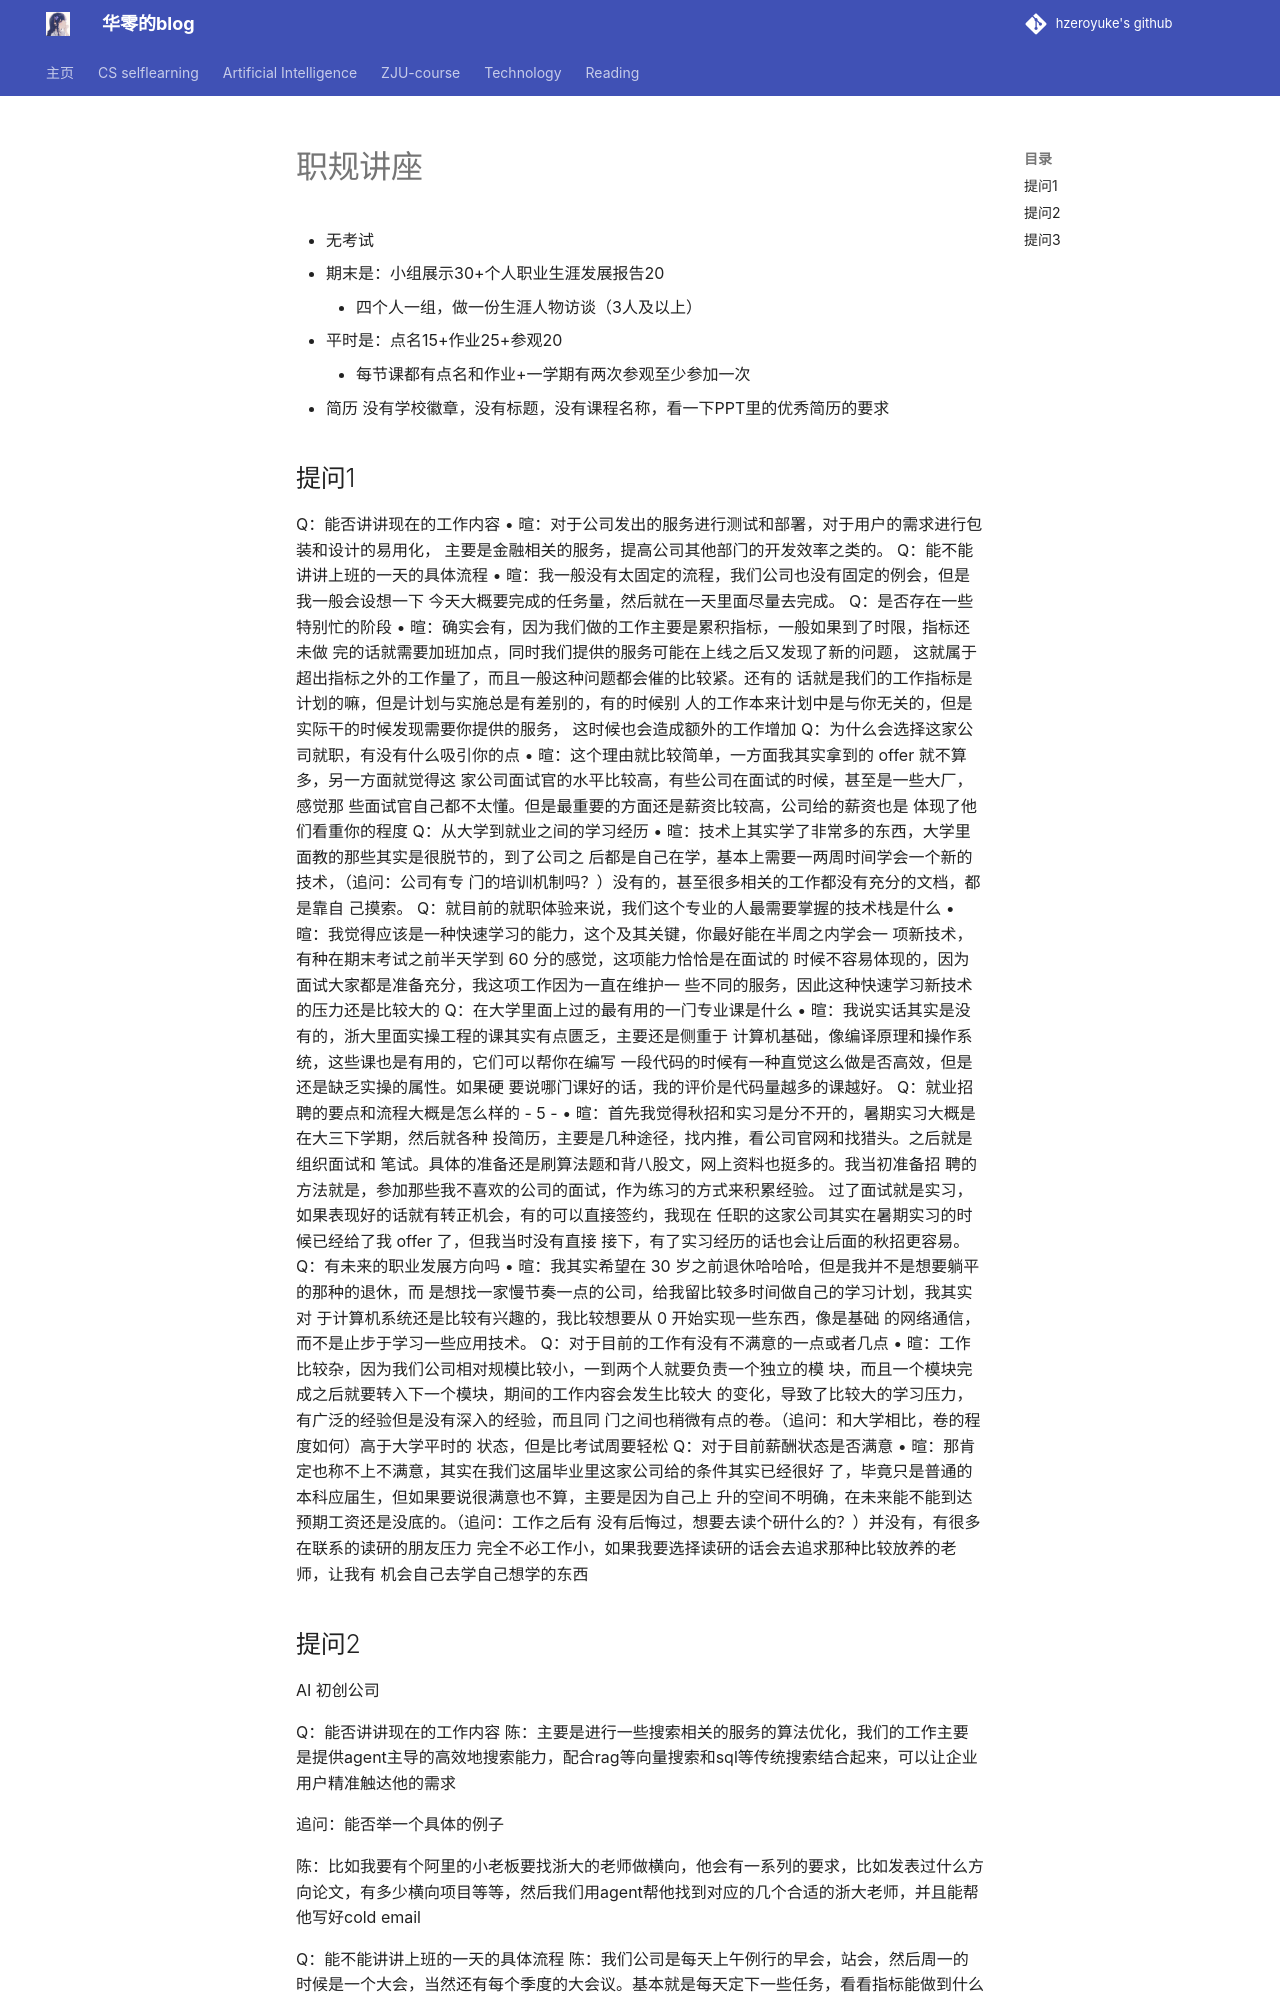

repository: hzeroyuke/my_blog · page: ZJU-course/职业规划讲座/职规讲座/index.html · generator: mkdocs


- 无考试
- 期末是：小组展示30+个人职业生涯发展报告20
	- 四个人一组，做一份生涯人物访谈（3人及以上）
- 平时是：点名15+作业25+参观20
	- 每节课都有点名和作业+一学期有两次参观至少参加一次
- 简历 没有学校徽章，没有标题，没有课程名称，看一下PPT里的优秀简历的要求

## 提问1

Q：能否讲讲现在的工作内容
• 暄：对于公司发出的服务进行测试和部署，对于用户的需求进行包装和设计的易用化，
主要是金融相关的服务，提高公司其他部门的开发效率之类的。
Q：能不能讲讲上班的一天的具体流程
• 暄：我一般没有太固定的流程，我们公司也没有固定的例会，但是我一般会设想一下
今天大概要完成的任务量，然后就在一天里面尽量去完成。
Q：是否存在一些特别忙的阶段
• 暄：确实会有，因为我们做的工作主要是累积指标，一般如果到了时限，指标还未做
完的话就需要加班加点，同时我们提供的服务可能在上线之后又发现了新的问题，
这就属于超出指标之外的工作量了，而且一般这种问题都会催的比较紧。还有的
话就是我们的工作指标是计划的嘛，但是计划与实施总是有差别的，有的时候别
人的工作本来计划中是与你无关的，但是实际干的时候发现需要你提供的服务，
这时候也会造成额外的工作增加
Q：为什么会选择这家公司就职，有没有什么吸引你的点
• 暄：这个理由就比较简单，一方面我其实拿到的 offer 就不算多，另一方面就觉得这
家公司面试官的水平比较高，有些公司在面试的时候，甚至是一些大厂，感觉那
些面试官自己都不太懂。但是最重要的方面还是薪资比较高，公司给的薪资也是
体现了他们看重你的程度
Q：从大学到就业之间的学习经历
• 暄：技术上其实学了非常多的东西，大学里面教的那些其实是很脱节的，到了公司之
后都是自己在学，基本上需要一两周时间学会一个新的技术，（追问：公司有专
门的培训机制吗？）没有的，甚至很多相关的工作都没有充分的文档，都是靠自
己摸索。
Q：就目前的就职体验来说，我们这个专业的人最需要掌握的技术栈是什么
• 暄：我觉得应该是一种快速学习的能力，这个及其关键，你最好能在半周之内学会一
项新技术，有种在期末考试之前半天学到 60 分的感觉，这项能力恰恰是在面试的
时候不容易体现的，因为面试大家都是准备充分，我这项工作因为一直在维护一
些不同的服务，因此这种快速学习新技术的压力还是比较大的
Q：在大学里面上过的最有用的一门专业课是什么
• 暄：我说实话其实是没有的，浙大里面实操工程的课其实有点匮乏，主要还是侧重于
计算机基础，像编译原理和操作系统，这些课也是有用的，它们可以帮你在编写
一段代码的时候有一种直觉这么做是否高效，但是还是缺乏实操的属性。如果硬
要说哪门课好的话，我的评价是代码量越多的课越好。
Q：就业招聘的要点和流程大概是怎么样的
- 5 -
• 暄：首先我觉得秋招和实习是分不开的，暑期实习大概是在大三下学期，然后就各种
投简历，主要是几种途径，找内推，看公司官网和找猎头。之后就是组织面试和
笔试。具体的准备还是刷算法题和背八股文，网上资料也挺多的。我当初准备招
聘的方法就是，参加那些我不喜欢的公司的面试，作为练习的方式来积累经验。
过了面试就是实习，如果表现好的话就有转正机会，有的可以直接签约，我现在
任职的这家公司其实在暑期实习的时候已经给了我 offer 了，但我当时没有直接
接下，有了实习经历的话也会让后面的秋招更容易。
Q：有未来的职业发展方向吗
• 暄：我其实希望在 30 岁之前退休哈哈哈，但是我并不是想要躺平的那种的退休，而
是想找一家慢节奏一点的公司，给我留比较多时间做自己的学习计划，我其实对
于计算机系统还是比较有兴趣的，我比较想要从 0 开始实现一些东西，像是基础
的网络通信，而不是止步于学习一些应用技术。
Q：对于目前的工作有没有不满意的一点或者几点
• 暄：工作比较杂，因为我们公司相对规模比较小，一到两个人就要负责一个独立的模
块，而且一个模块完成之后就要转入下一个模块，期间的工作内容会发生比较大
的变化，导致了比较大的学习压力，有广泛的经验但是没有深入的经验，而且同
门之间也稍微有点的卷。（追问：和大学相比，卷的程度如何）高于大学平时的
状态，但是比考试周要轻松
Q：对于目前薪酬状态是否满意
• 暄：那肯定也称不上不满意，其实在我们这届毕业里这家公司给的条件其实已经很好
了，毕竟只是普通的本科应届生，但如果要说很满意也不算，主要是因为自己上
升的空间不明确，在未来能不能到达预期工资还是没底的。（追问：工作之后有
没有后悔过，想要去读个研什么的？）并没有，有很多在联系的读研的朋友压力
完全不必工作小，如果我要选择读研的话会去追求那种比较放养的老师，让我有
机会自己去学自己想学的东西
